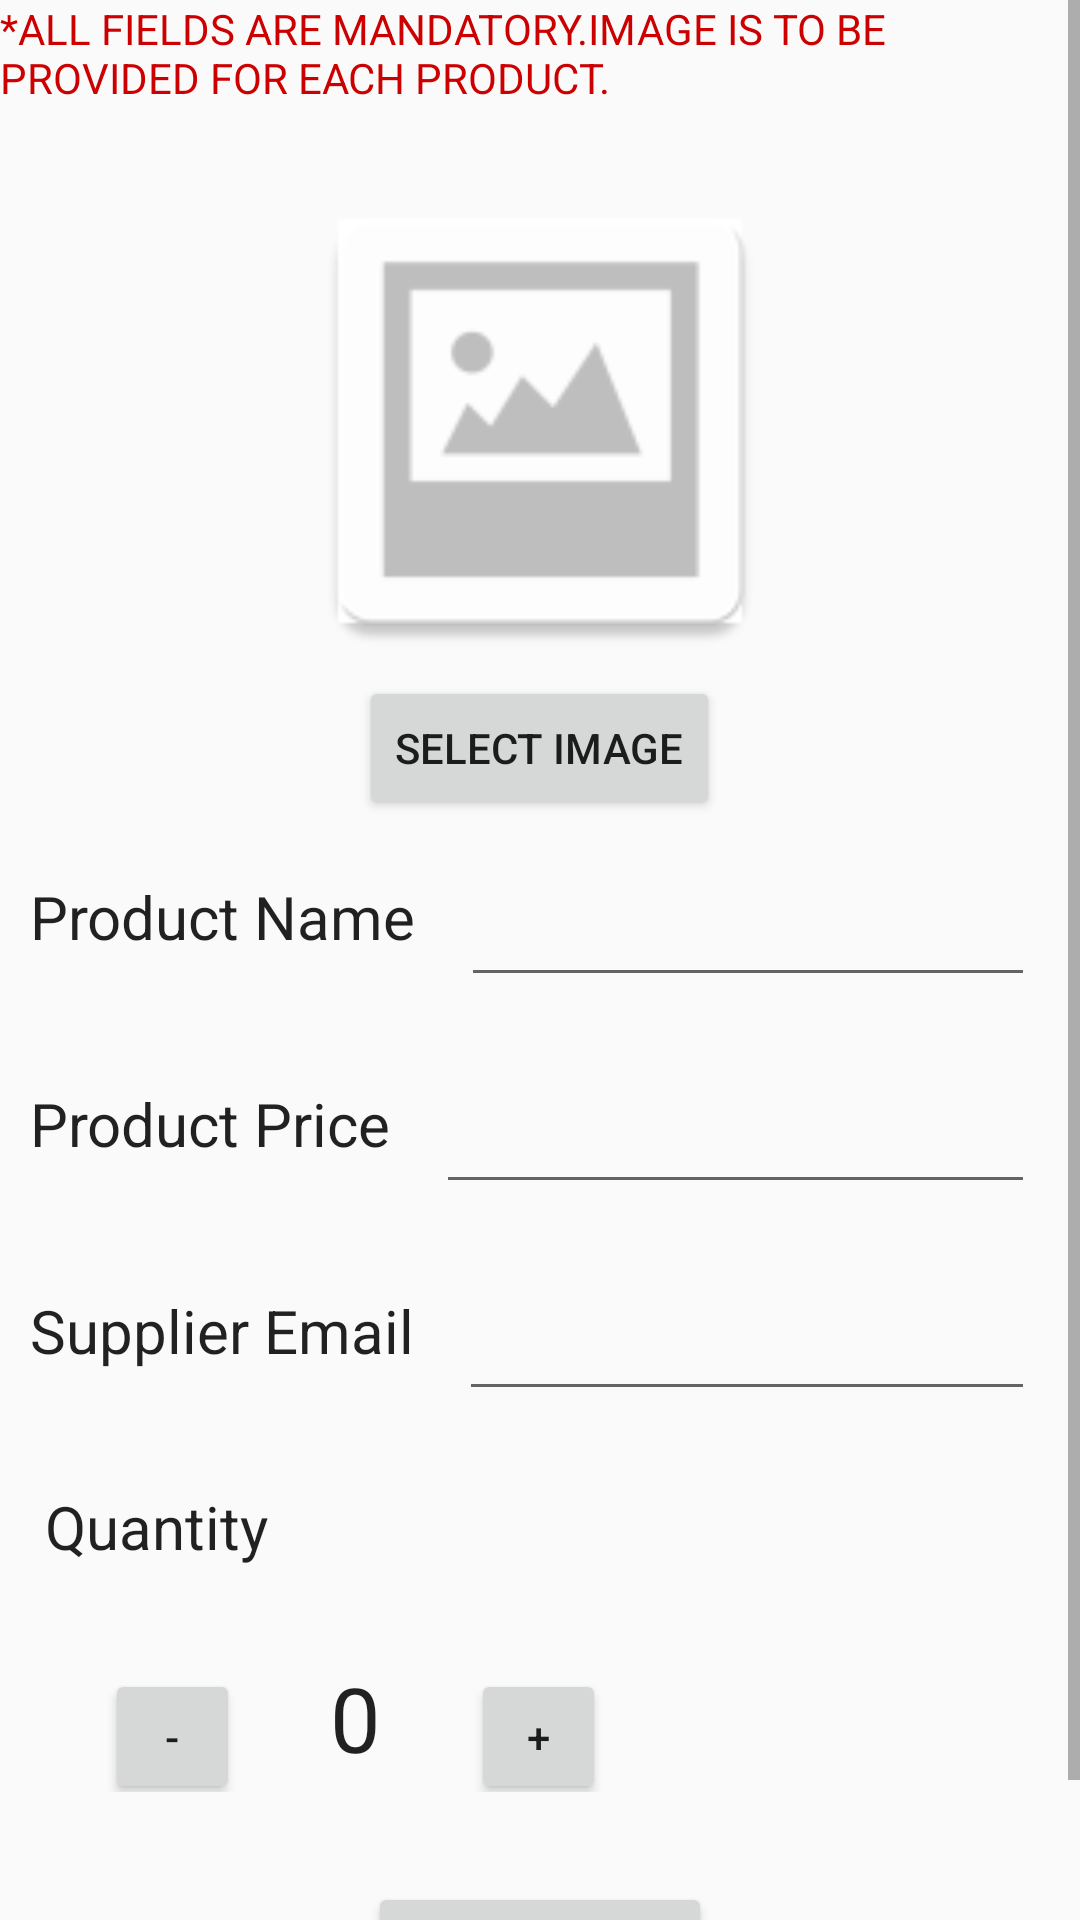

This screen was rendered from an Android layout file. Write that file and the resources it references.
<!-- AndroidManifest.xml: application theme AppTheme -->
<!-- res/layout/editoractivity.xml -->
<?xml version="1.0" encoding="utf-8"?>
<ScrollView xmlns:android="http://schemas.android.com/apk/res/android"
    android:layout_width="match_parent"
    android:layout_height="match_parent">

    <LinearLayout
        android:layout_width="match_parent"
        android:layout_height="match_parent"
        android:orientation="vertical">

        <TextView
            android:layout_width="match_parent"
            android:layout_height="wrap_content"
            android:text="@string/instr"
            android:textColor="@android:color/holo_red_dark" />

        <ImageView
            android:id="@+id/productPic"
            style="@style/image"
            android:layout_width="180dp"
            android:layout_height="170dp"
            android:src="@drawable/noimage" />

        <Button
            android:id="@+id/imageSelector"
            android:layout_width="wrap_content"
            android:layout_height="wrap_content"
            android:layout_gravity="center"
            android:text="@string/selectImage" />

        <LinearLayout
            style="@style/Linearlayouts"
            android:layout_width="match_parent"
            android:layout_height="wrap_content"
            android:orientation="horizontal">

            <TextView
                style="@style/editTexts"
                android:layout_width="wrap_content"
                android:layout_height="wrap_content"
                android:text="@string/ProductName" />

            <EditText
                android:id="@+id/nameEntered"
                style="@style/editfields"
                android:layout_width="match_parent"
                android:layout_height="wrap_content"
                android:inputType="text" />
        </LinearLayout>

        <LinearLayout
            style="@style/Linearlayouts"
            android:layout_width="match_parent"
            android:layout_height="wrap_content"
            android:orientation="horizontal">

            <TextView
                style="@style/editTexts"
                android:layout_width="wrap_content"
                android:layout_height="wrap_content"
                android:text="@string/ProductPrice" />

            <EditText
                android:id="@+id/priceEntered"
                style="@style/editfields"
                android:layout_width="match_parent"
                android:layout_height="wrap_content"
                android:inputType="number" />
        </LinearLayout>

        <LinearLayout
            style="@style/Linearlayouts"
            android:layout_width="match_parent"
            android:layout_height="wrap_content"
            android:orientation="horizontal">

            <TextView
                style="@style/editTexts"
                android:layout_width="wrap_content"
                android:layout_height="wrap_content"
                android:text="@string/Email" />

            <EditText
                android:id="@+id/email"
                style="@style/editfields"
                android:layout_width="match_parent"
                android:layout_height="wrap_content"
                android:inputType="text" />
        </LinearLayout>

        <TextView
            style="@style/editTexts"
            android:layout_width="wrap_content"
            android:layout_height="wrap_content"
            android:padding="15dp"
            android:text="@string/quantityTitle" />

        <LinearLayout
            android:layout_width="wrap_content"
            android:layout_height="wrap_content"
            android:layout_marginLeft="20dp"
            android:padding="15dp">

            <Button
                android:id="@+id/minusQuantity"
                android:layout_width="45dp"
                android:layout_height="45dp"
                android:text="-" />

            <TextView
                android:id="@+id/quantityEntered"
                style="@style/quantityText"
                android:layout_width="wrap_content"
                android:layout_height="wrap_content"
                android:text="@string/quantity" />

            <Button
                android:id="@+id/plusQuantity"
                android:layout_width="45dp"
                android:layout_height="45dp"
                android:text="+" />
        </LinearLayout>

        <RelativeLayout
            android:layout_width="match_parent"
            android:layout_height="wrap_content">


            <Button
                android:id="@+id/place_order"
                android:layout_width="wrap_content"
                android:layout_height="wrap_content"
                android:layout_centerInParent="true"
                android:layout_margin="15dp"
                android:text="@string/order" />
        </RelativeLayout>
    </LinearLayout>
</ScrollView>
<!-- resources referenced by this layout -->
<resources>
  <!-- drawable noimage: png bitmap (drawable-hdpi, 950 bytes) -->
  <string name="Email">Supplier Email</string>
  <string name="ProductName">Product Name</string>
  <string name="ProductPrice">Product Price</string>
  <string name="instr">*ALL FIELDS ARE MANDATORY.IMAGE IS TO BE PROVIDED FOR EACH PRODUCT.</string>
  <string name="order">PLACE ORDER</string>
  <string name="quantity">0</string>
  <string name="quantityTitle">Quantity</string>
  <string name="selectImage">Select Image</string>
  <style name="Linearlayouts" parent="Theme.AppCompat.Light.DarkActionBar">
          <item name="android:paddingTop">15dp</item>
          <item name="android:paddingBottom">10dp</item>
      </style>
  <style name="editTexts" parent="Theme.AppCompat.Light.DarkActionBar">
          <item name="android:textSize">20sp</item>
          <item name="android:paddingLeft">10dp</item>
      </style>
  <style name="editfields" parent="Theme.AppCompat.Light.DarkActionBar">
          <item name="android:layout_marginLeft">15dp</item>
          <item name="android:layout_marginRight">15dp</item>
          <item name="android:paddingBottom">15dp</item>
      </style>
  <style name="image" parent="Theme.AppCompat.Light.DarkActionBar">
          <item name="android:layout_gravity">center</item>
          <item name="android:layout_marginTop">20dp</item>
          <item name="android:layout_marginLeft">20dp</item>
          <item name="android:layout_marginRight">20dp</item>
      </style>
  <style name="quantityText" parent="Theme.AppCompat.Light.DarkActionBar">
          <item name="android:paddingLeft">30dp</item>
          <item name="android:paddingRight">30dp</item>
          <item name="android:textSize">30sp</item>
      </style>
  <style name="AppTheme" parent="Theme.AppCompat.Light.DarkActionBar">
          
          <item name="colorPrimary">@color/colorPrimary</item>
          <item name="colorPrimaryDark">@color/colorPrimaryDark</item>
          <item name="colorAccent">@color/colorAccent</item>
      </style>
  <color name="colorPrimary">#F0514B</color>
  <color name="colorPrimaryDark">#C0403C</color>
  <color name="colorAccent">#FF4081</color>
</resources>
